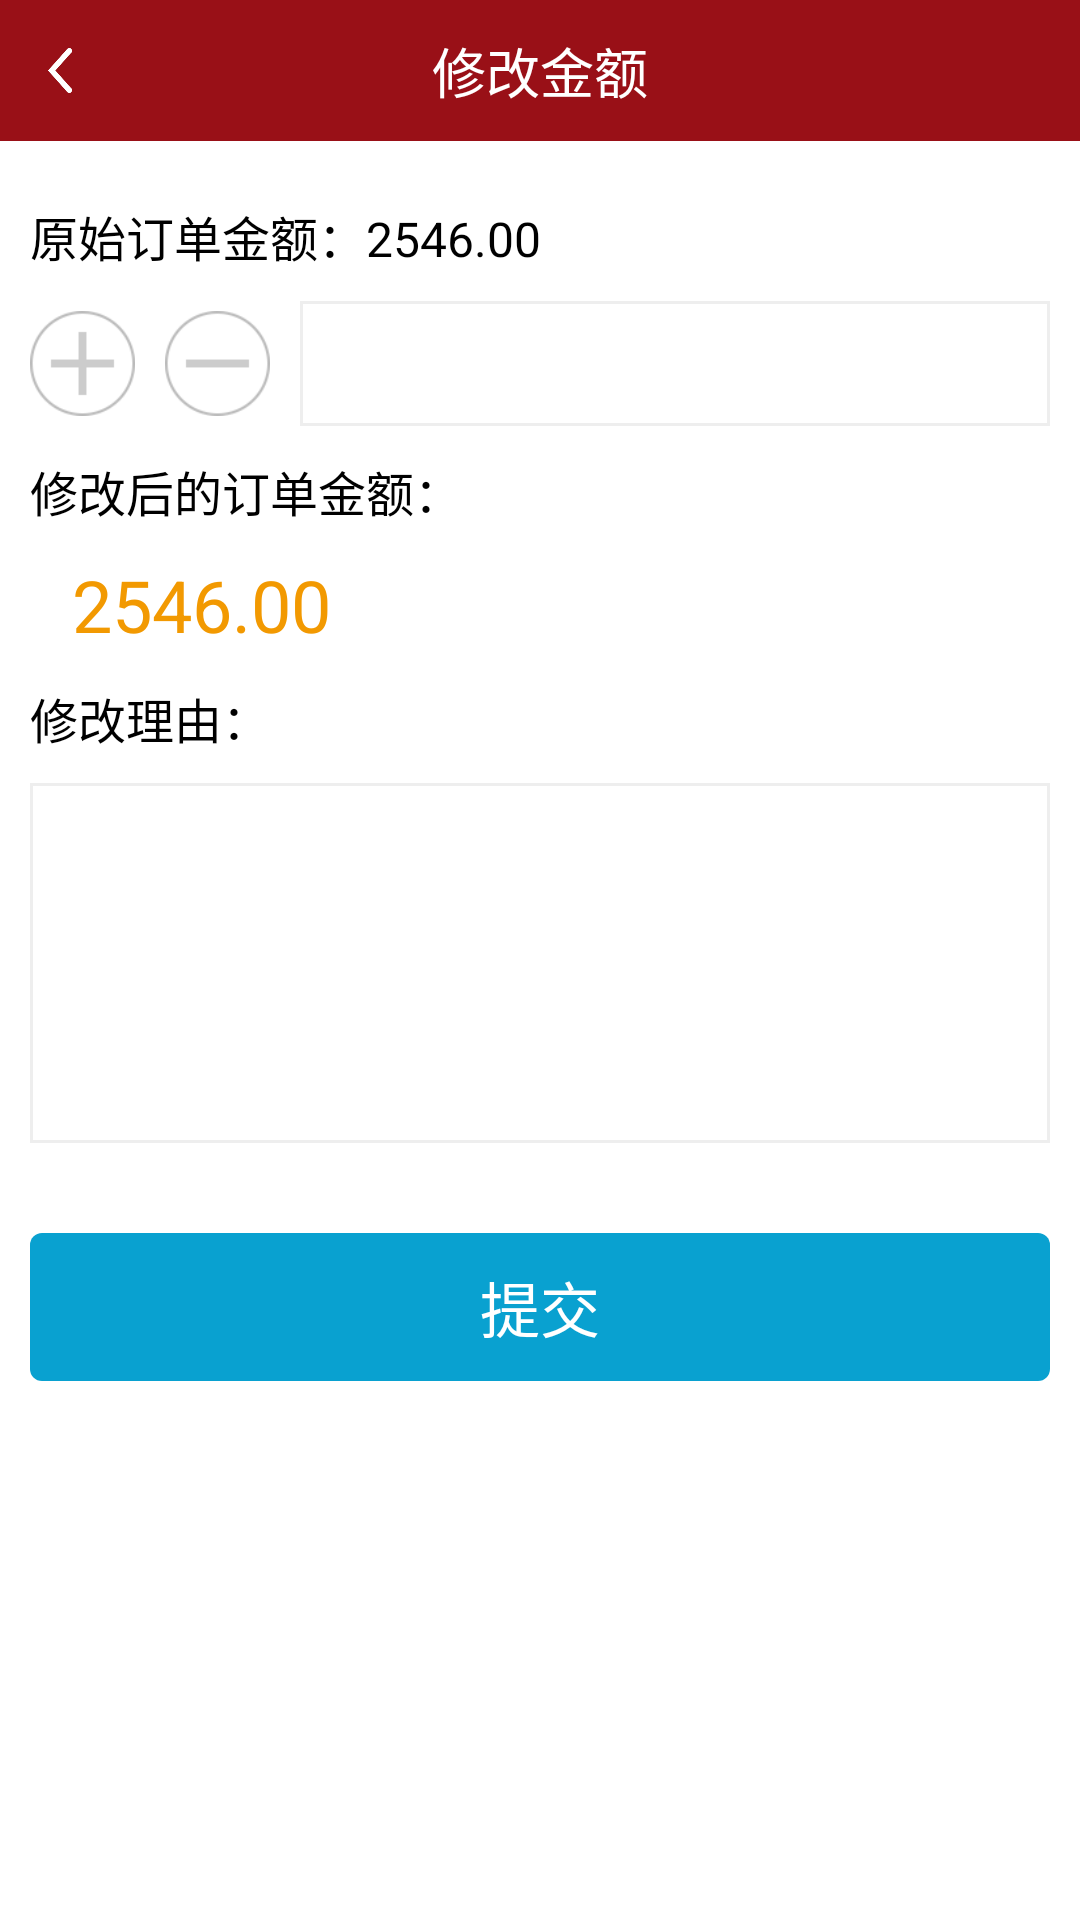

This screen was rendered from an Android layout file. Write that file and the resources it references.
<!-- AndroidManifest.xml: activity theme theme_activity -->
<!-- res/layout/activity_editcash.xml -->
<?xml version="1.0" encoding="utf-8"?>
<LinearLayout xmlns:android="http://schemas.android.com/apk/res/android"
    android:layout_width="match_parent"
    android:layout_height="match_parent"
    android:background="@color/white"
    android:orientation="vertical" >

    
    
    <RelativeLayout
        android:id="@+id/toolbar"
        android:layout_width="match_parent"
        android:layout_height="@dimen/title_height"
        android:layout_marginBottom="10dp"
        android:background="@color/primary_red_color" >

        <TextView
            android:layout_width="wrap_content"
            android:layout_height="wrap_content"
            android:layout_centerInParent="true"
            android:text="修改金额"
            android:textColor="@android:color/white"
            android:textSize="18sp" />

        <LinearLayout
            android:id="@+id/back"
            android:layout_width="@dimen/back_width"
            android:layout_height="fill_parent"
            android:gravity="center"
            android:onClick="back"
            android:orientation="horizontal" >

            <ImageView
                android:layout_width="8dip"
                android:layout_height="15dip"
                android:scaleType="fitXY"
                android:src="@drawable/back" />
        </LinearLayout>
    </RelativeLayout>

    <LinearLayout
        android:layout_width="match_parent"
        android:layout_height="wrap_content"
        android:orientation="horizontal"
        android:padding="@dimen/margin" >

        <TextView
            android:layout_width="wrap_content"
            android:layout_height="wrap_content"
            android:text="原始订单金额："
            android:textColor="@color/black"
            android:textSize="@dimen/text_size" />

        <TextView
            android:id="@+id/total_money"
            android:layout_width="wrap_content"
            android:layout_height="wrap_content"
            android:text="2546.00"
            android:textColor="@color/black"
            android:textSize="@dimen/text_size" />
    </LinearLayout>

    <LinearLayout
        android:layout_width="match_parent"
        android:layout_height="wrap_content"
        android:layout_marginLeft="@dimen/margin"
        android:layout_marginRight="@dimen/margin"
        android:gravity="center_vertical"
        android:orientation="horizontal" >

        <ImageView
            android:id="@+id/plus_btn"
            android:layout_width="35dp"
            android:layout_height="35dp"
            android:src="@drawable/icon_addcash2" 
            android:onClick="change"/>

        <ImageView
            android:id="@+id/minus_btn"
            android:layout_width="35dp"
            android:layout_height="35dp"
            android:layout_marginLeft="@dimen/margin"
            android:src="@drawable/icon_jiancash2" 
            android:onClick="change"/>

        <EditText
            android:id="@+id/dif_edit"
            android:layout_width="match_parent"
            android:layout_height="wrap_content"
            android:layout_marginLeft="@dimen/margin"
            android:background="@drawable/xmlbg_edit"
            android:padding="@dimen/margin"
            android:textColor="@color/black"
            android:textSize="@dimen/text_size" 
            android:inputType="number"/>
    </LinearLayout>

    <TextView
        android:layout_width="wrap_content"
        android:layout_height="wrap_content"
        android:layout_marginLeft="@dimen/margin"
        android:layout_marginTop="@dimen/margin"
        android:text="修改后的订单金额："
        android:textColor="@color/black"
        android:textSize="@dimen/text_size" />

    <TextView
        android:id="@+id/after_change"
        android:layout_width="wrap_content"
        android:layout_height="wrap_content"
        android:layout_marginLeft="@dimen/margin_b2"
        android:padding="@dimen/margin"
        android:text="2546.00"
        android:textColor="#F29901"
        android:textSize="@dimen/text_size_b4" />

    <TextView
        android:layout_width="wrap_content"
        android:layout_height="wrap_content"
        android:layout_marginLeft="@dimen/margin"
        android:text="修改理由："
        android:textColor="@color/black"
        android:textSize="@dimen/text_size" />

    <EditText
        android:id="@+id/reason"
        android:layout_width="match_parent"
        android:layout_height="120dp"
        android:layout_marginLeft="@dimen/margin"
        android:layout_marginRight="@dimen/margin"
        android:layout_marginTop="@dimen/margin"
        android:gravity="left|top"
        android:background="@drawable/xmlbg_edit"
        android:textColor="@color/black"
        android:textSize="@dimen/text_size" />

    <Button
        android:layout_width="match_parent"
        android:layout_height="wrap_content"
        android:layout_marginLeft="@dimen/margin"
        android:layout_marginRight="@dimen/margin"
        android:layout_marginTop="@dimen/margin_b6"
        android:background="@drawable/xmlbg_btn"
        android:gravity="center"
        android:padding="@dimen/margin"
        android:text="提交"
        android:textColor="@color/white"
        android:textSize="@dimen/text_size_b2"
        android:onClick="commit" />

</LinearLayout>
<!-- res/layout/view_title.xml (included above) -->
<?xml version="1.0" encoding="utf-8"?>
<RelativeLayout xmlns:android="http://schemas.android.com/apk/res/android"
    android:layout_width="fill_parent"
    android:layout_height="@dimen/title_height"
    android:background="@color/title_normal"
    android:gravity="center" >

    

    <LinearLayout
        android:id="@+id/linearLayout_focus"
        android:layout_width="0px"
        android:layout_height="0px"
        android:focusable="true"
        android:focusableInTouchMode="true"
        android:orientation="horizontal" />

    <RelativeLayout
        android:id="@id/title_layout"
        android:layout_width="fill_parent"
        android:layout_height="match_parent"
        android:gravity="center" >

        

        <RelativeLayout
            android:id="@id/title_left_layout"
            android:layout_width="wrap_content"
            android:layout_height="fill_parent"
            android:layout_alignParentLeft="true"
            android:layout_centerVertical="true"
            android:background="@drawable/xmlbtn_blue_to_darkblue_without_radius"
            android:clickable="true"
            android:paddingLeft="5dp"
            android:paddingRight="10dp" >

            <ImageView
                android:id="@id/title_left_iv"
                android:layout_width="@dimen/title_icon_width"
                android:layout_height="@dimen/title_icon_width"
                android:layout_centerVertical="true"
                android:src="@drawable/arrow_global_back" />
        </RelativeLayout>

        

        <RelativeLayout
            android:id="@id/title_right_layout"
            android:layout_width="wrap_content"
            android:layout_height="match_parent"
            android:layout_alignParentRight="true"
            android:layout_centerVertical="true"
            android:background="@drawable/xmlbtn_blue_to_darkblue_without_radius"
            android:clickable="true"
            android:gravity="center" >

            

            <TextView
                android:id="@id/title_right_tv"
                android:layout_width="wrap_content"
                android:layout_height="match_parent"
                android:layout_centerInParent="true"
                android:gravity="center"
                android:singleLine="true"
                android:textColor="@color/white"
                android:textSize="@dimen/title_btn_text_size" />
            

            <ImageView
                android:id="@+id/title_right_iv"
                android:layout_width="@dimen/title_icon_layout_width"
                android:layout_height="match_parent"
                android:layout_centerInParent="true"
                android:scaleType="centerInside"
                android:src="@null" />
        </RelativeLayout>

        <RelativeLayout
            android:layout_width="fill_parent"
            android:layout_height="fill_parent"
            android:layout_centerInParent="true"
            android:background="@null"
            android:gravity="center" >

            

            <TextView
                android:id="@id/title_middle_tv"
                android:layout_width="wrap_content"
                android:layout_height="fill_parent"
                android:layout_centerInParent="true"
                android:gravity="center"
                android:singleLine="true"
                android:text="注册"
                android:textColor="@color/white"
                android:textSize="@dimen/title_tv_text_size" />
        </RelativeLayout>

        <TextView
            android:id="@+id/action"
            android:layout_width="wrap_content"
            android:layout_height="match_parent"
            android:text="保存"
            android:textColor="@color/white"
            android:textSize="@dimen/text_size_b1"
            android:layout_alignParentRight="true" 
            android:layout_marginRight="10dp"
            android:gravity="center_vertical"
            android:visibility="gone"/>
    </RelativeLayout>

</RelativeLayout>
<!-- resources referenced by this layout -->
<resources>
  <color name="black">#000000</color>
  <color name="primary_red_color">#991017</color>
  <color name="title_normal">#991017</color>
  <color name="white">#ffffff</color>
  <dimen name="back_width">40dp</dimen>
  <dimen name="margin">10dp</dimen>
  <dimen name="margin_b2">14dp</dimen>
  <dimen name="margin_b6">30dp</dimen>
  <dimen name="text_size">16sp</dimen>
  <dimen name="text_size_b1">18sp</dimen>
  <dimen name="text_size_b2">20sp</dimen>
  <dimen name="text_size_b4">24sp</dimen>
  <dimen name="title_btn_text_size">18dp</dimen>
  <dimen name="title_height">47dp</dimen>
  <dimen name="title_icon_layout_width">60dp</dimen>
  <dimen name="title_icon_width">27dp</dimen>
  <dimen name="title_tv_text_size">20dp</dimen>
  <!-- drawable back: png bitmap (drawable-hdpi, 2725 bytes) -->
  <!-- drawable icon_addcash2: png bitmap (drawable-hdpi, 2824 bytes) -->
  <!-- drawable icon_jiancash2: png bitmap (drawable-hdpi, 2799 bytes) -->
  <!-- drawable xmlbg_btn (drawable) -->
  <?xml version="1.0" encoding="utf-8"?>
  <selector xmlns:android="http://schemas.android.com/apk/res/android" >
      
      <item android:state_focused="true">
          <shape >
              <corners android:radius="4dp"/>
              <solid android:color="#0000FF"/>
          </shape>
      </item>
      
      <item android:state_selected="true">
          <shape >
              <corners android:radius="4dp"/>
              <solid android:color="#0000FF"/>
          </shape>
      </item>
      <item android:state_pressed="true">
          <shape >
              <corners android:radius="4dp"/>
              <solid android:color="#0000FF"/>
          </shape>
      </item>
      <item >
          <shape >
              <corners android:radius="4dp"/>
              <solid android:color="#09A1D0"/>
          </shape>
      </item>
  
  </selector>
  <!-- drawable xmlbg_edit (drawable) -->
  <?xml version="1.0" encoding="utf-8"?>
  <shape xmlns:android="http://schemas.android.com/apk/res/android" >
      
      <stroke android:width="1dp"
          android:color="#EEEEEE"/>
  
  </shape>
  <!-- drawable xmlbtn_blue_to_darkblue_without_radius (drawable) -->
  <?xml version="1.0" encoding="utf-8"?>
  <selector xmlns:android="http://schemas.android.com/apk/res/android">
  
      <item android:state_focused="true">
          <shape>
              <solid android:color="#FF0000" />
          </shape>
      </item>
          
      <item android:state_selected="true">
          <shape>
              <solid android:color="#FF0000" />
          </shape>
      </item>
          
      <item android:state_pressed="true">
          <shape>
              <solid android:color="#FF0000" />
          </shape>
     </item>
          
      <item>
          <shape>
              <solid android:color="#991017" />
          </shape>
     </item>
  
  </selector>
  <style name="theme_activity" parent="@android:style/Theme.NoTitleBar">
          <item name="android:windowAnimationStyle">@style/slide</item>
      </style>
  <style name="slide" parent="@android:style/Animation.Activity">
          <item name="android:activityOpenEnterAnimation">@anim/in_from_right</item>
          <item name="android:activityOpenExitAnimation">@anim/out_from_right</item>
          <item name="android:activityCloseEnterAnimation">@anim/back_from_right</item>
          <item name="android:activityCloseExitAnimation">@anim/remove_to_right</item>
      </style>
</resources>
